Image classification data set "MahJongTrainDataSet" (likesm0887/MahJongTrainDataSet on GitHub). Class labels (26): bamboo eight tile, bamboo five tile, characters eight tile, characters five tile, characters four tile, characters nine tile, characters one tile, characters seven tile, characters six tile, characters three tile, characters two tile, circle eight tile, circle five tile, circle four tile, circle nine tile, circle one tile, circle seven tile, circle six tile, circle three tile, circle two tile, east wind tile, green dragon tile, north wind tile, red dragon tile, west wind tile, white dragon tile.

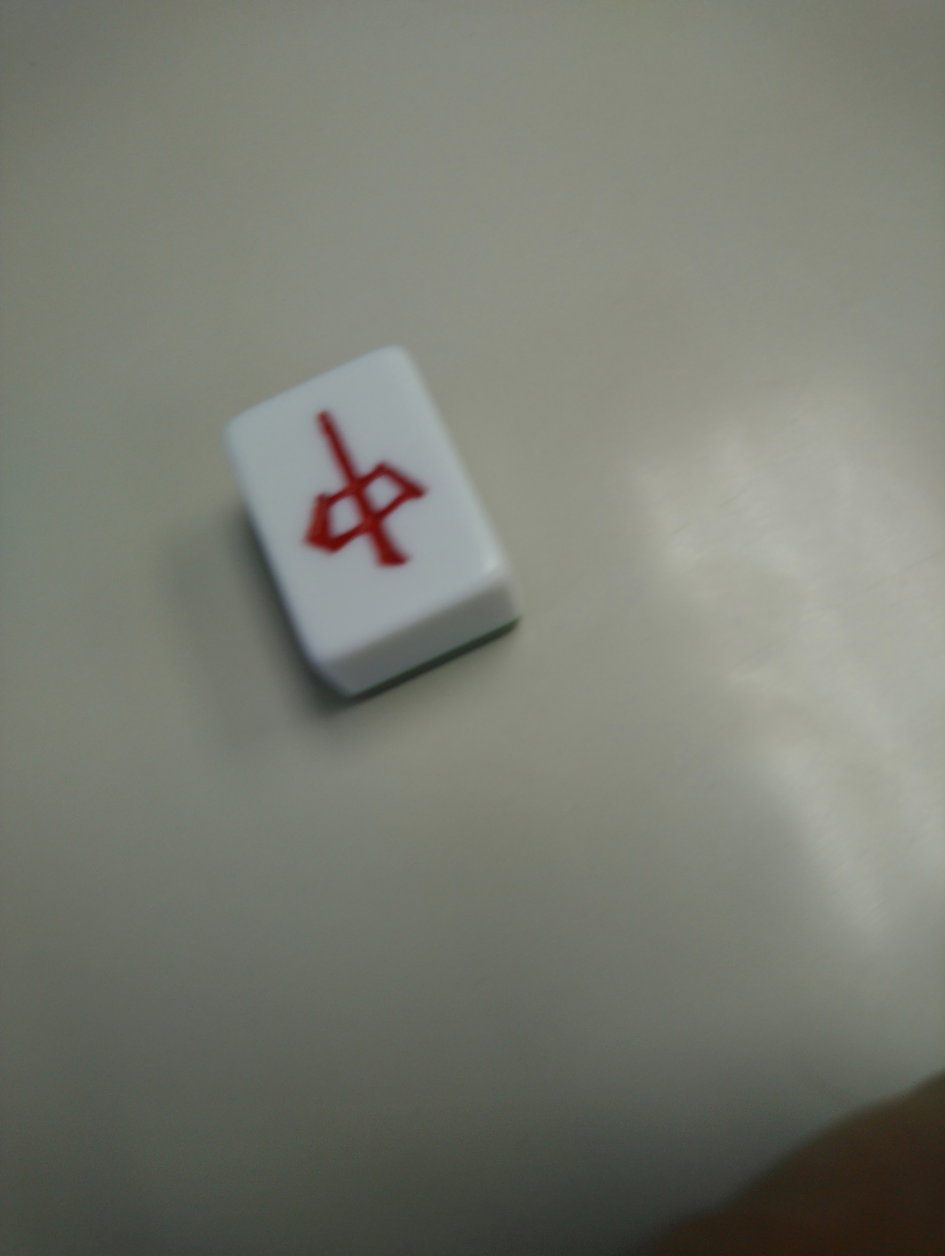
Label: red dragon tile

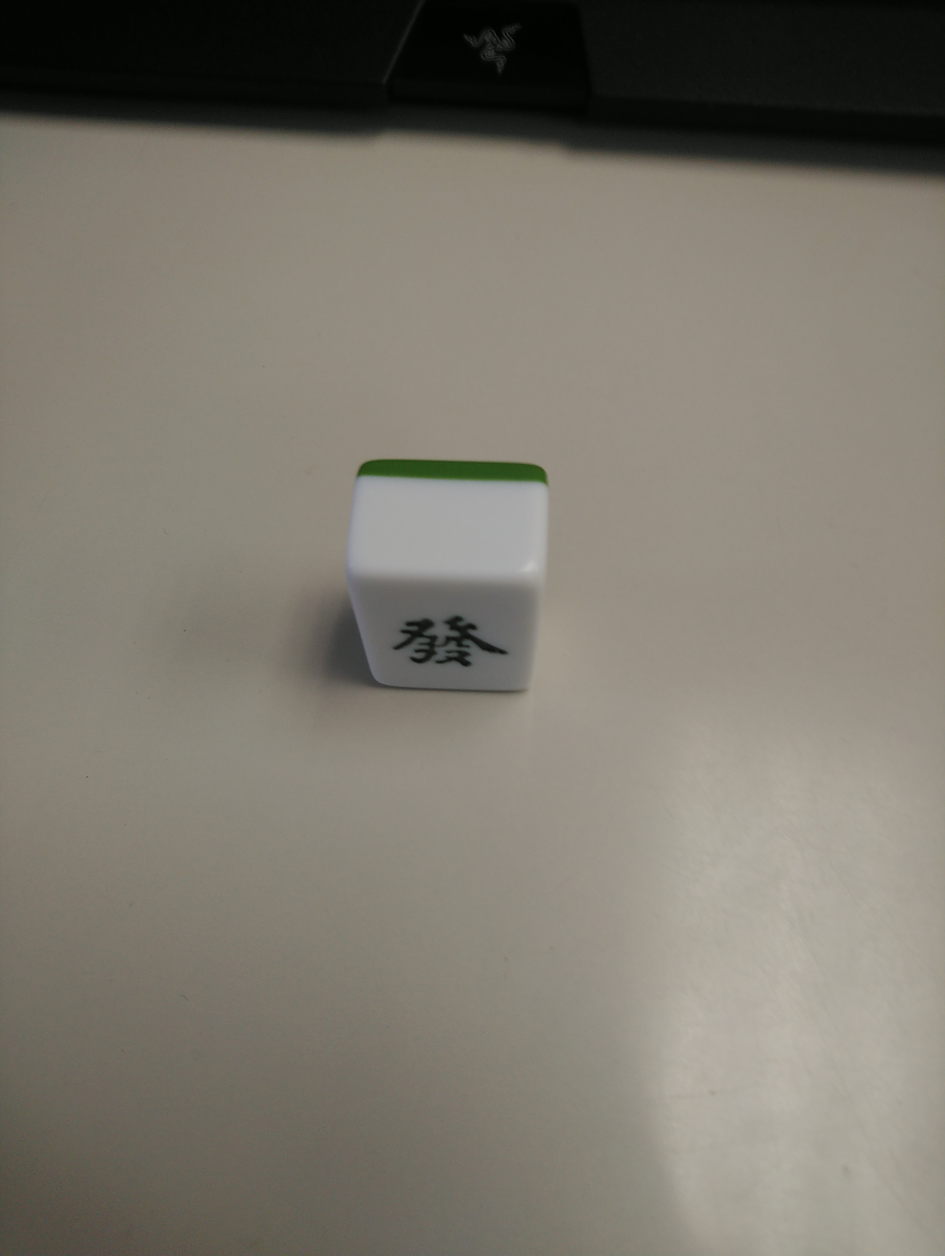
Label: green dragon tile

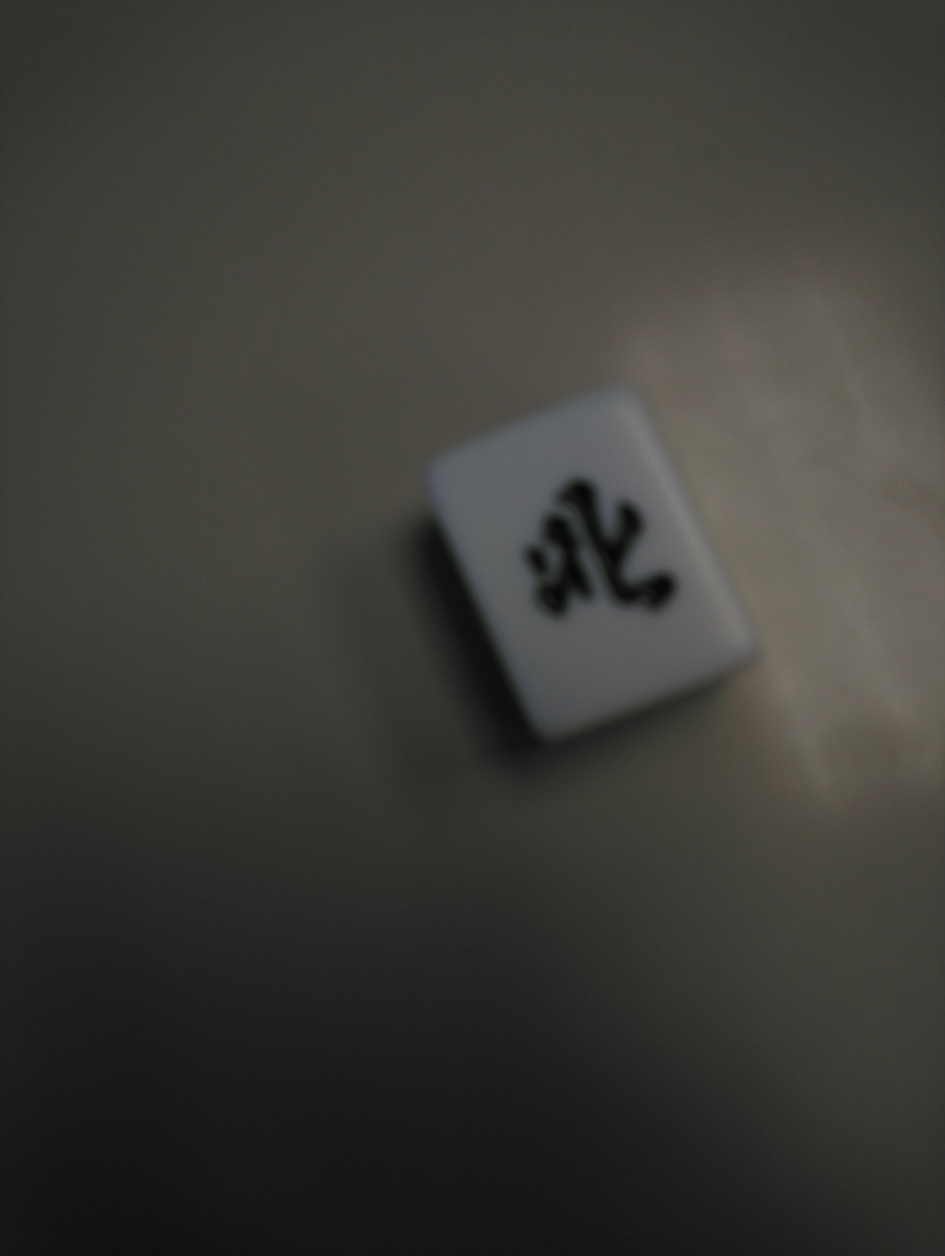
Label: north wind tile

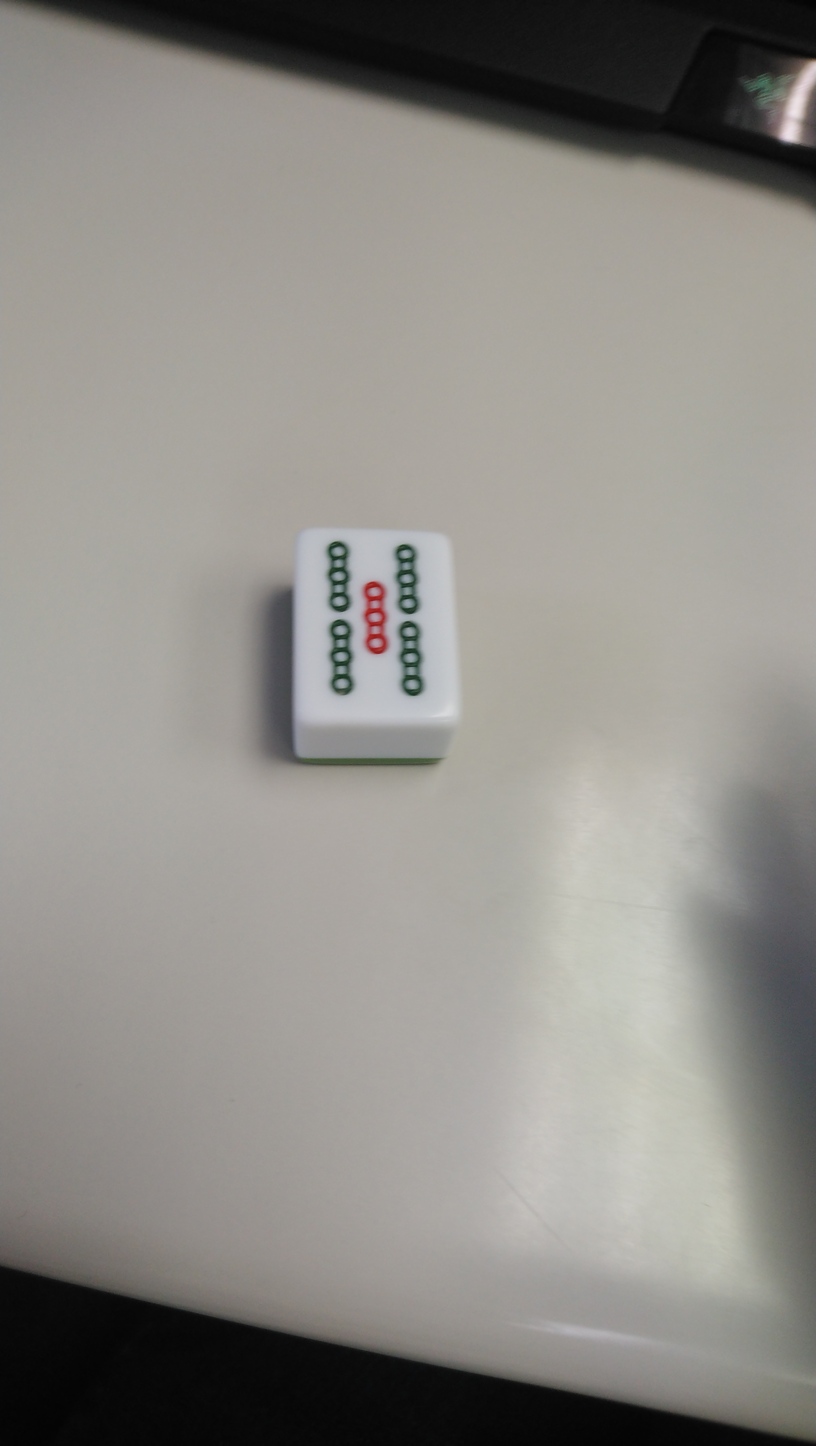
Label: bamboo five tile

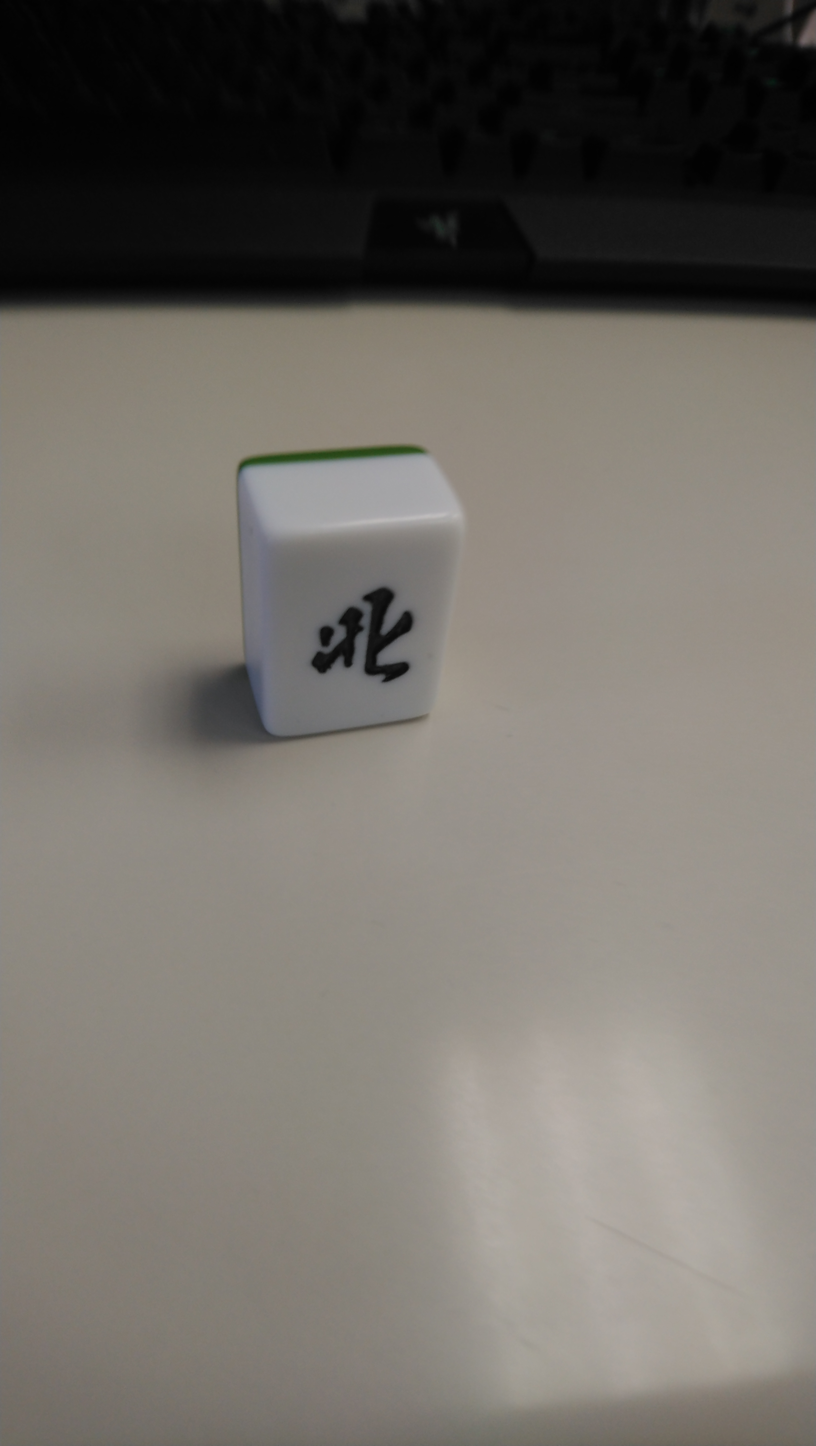
Label: north wind tile

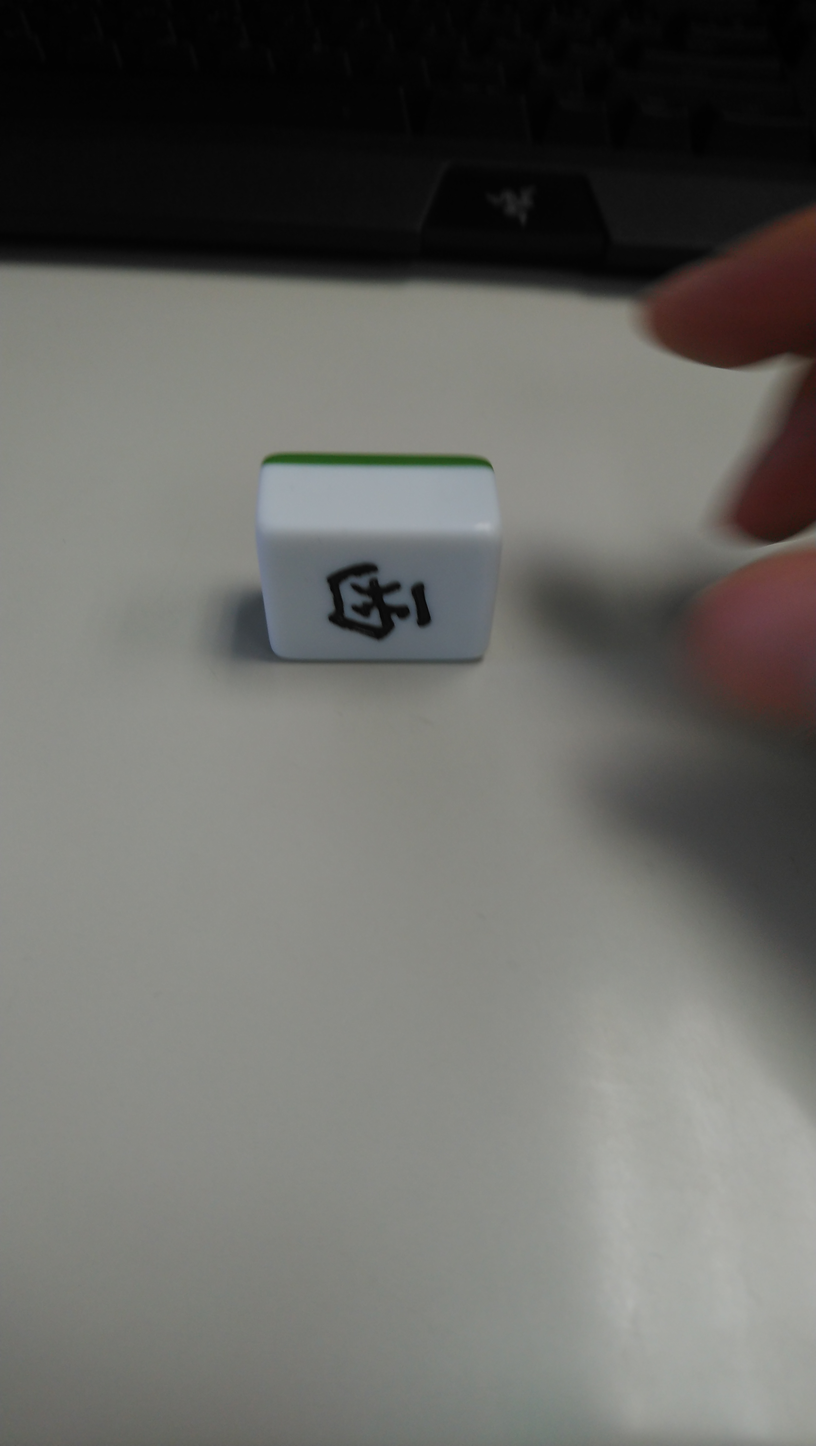
Label: east wind tile
